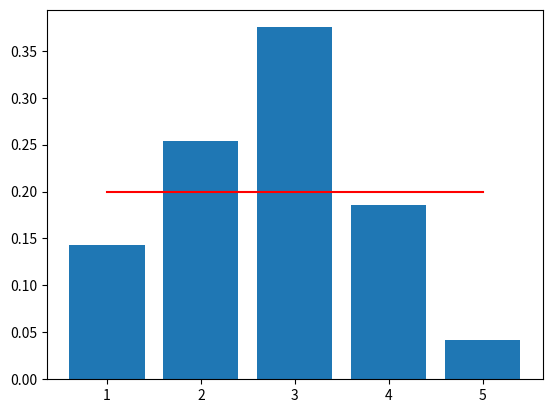

Generate this figure with matplotlib:
import matplotlib.pyplot as plt
import random
import math

total = 1000
n = 2
rand_v = []

def pmf(_list,n):
    pmf_set = [0]*5
    x_set = []*len(_list)
    for i in _list:
        m = math.floor(i/n)
        x_set.append(m)

        if m==1:
            pmf_set[0] += 1/len(_list)
        if m==2:
            pmf_set[1] += 1/len(_list)
        if m==3:
            pmf_set[2] += 1/len(_list)
        if m==4:
            pmf_set[3] += 1/len(_list)
        if m==5:
            pmf_set[4] += 1/len(_list)

    #print(_list)
    #print(x_set)

    return pmf_set
        
        
for i in range(total):
    s=0
    for j in range(n):
        s+= random.randint(1,5)
    rand_v.append(s)


pmf_set = pmf(rand_v,n)
pmf_prob = [0.2]*5
x_set = [x for x in range(1,6)]

plt.bar(x_set,pmf_set)
plt.plot(x_set,pmf_prob,'r')
plt.show()